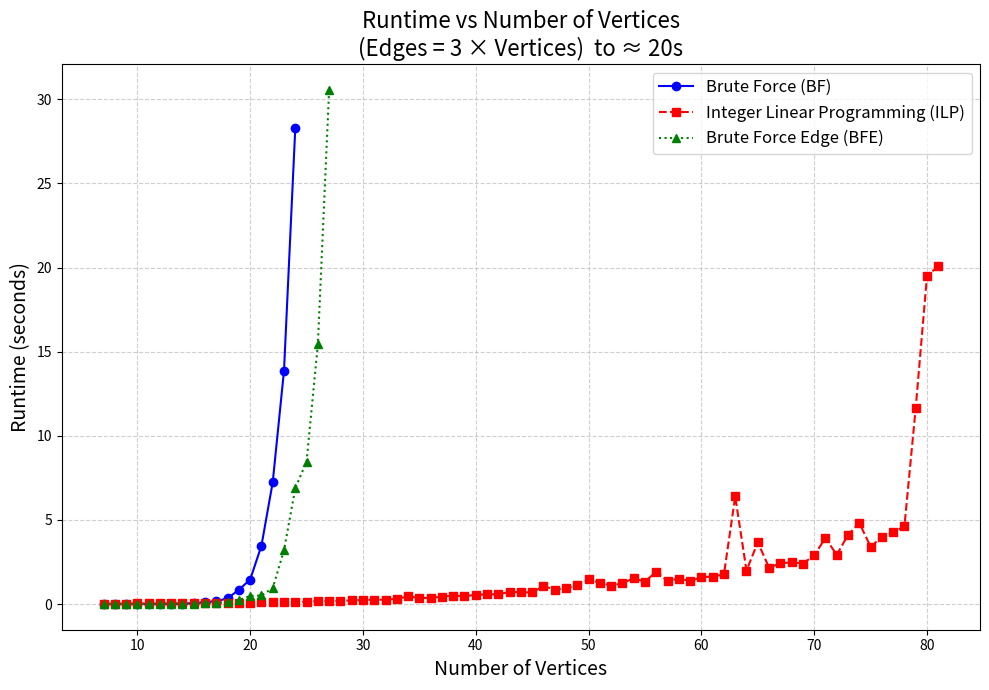

Generate this figure with matplotlib:
import matplotlib.pyplot as plt
import numpy as np

# Data
vertices_bf = [i for i in range(7, 25)]
runtime_bf = [
    0.00013566017150878906, 0.0003249645233154297, 0.0004487037658691406, 
    0.0009720325469970703, 0.002158641815185547, 0.004565715789794922, 
    0.009233474731445312, 0.018125057220458984, 0.04912900924682617, 
    0.10991048812866211, 0.1710350513458252, 0.33638596534729004, 
    0.8456346988677979, 1.455031394958496, 3.464670181274414, 
    7.2389750480651855, 13.867614507675171, 28.276017427444458
]

vertices_ilp = [
    7, 8, 9, 10, 11, 12, 13, 14, 15, 16, 17, 18, 19, 20, 21, 22, 23, 24, 25, 
    26, 27, 28, 29, 30, 31, 32, 33, 34, 35, 36, 37, 38, 39, 40, 41, 42, 43, 
    44, 45, 46, 47, 48, 49, 50, 51, 52, 53, 54, 55, 56, 57, 58, 59, 60, 61, 
    62, 63, 64, 65, 66, 67, 68, 69, 70, 71, 72, 73, 74, 75, 76, 77, 78, 79, 
    80, 81
]
runtime_ilp = [
    0.01788949966430664, 0.018849611282348633, 0.02905583381652832, 
    0.03607368469238281, 0.03497123718261719, 0.04880714416503906, 
    0.046747684478759766, 0.044760942459106445, 0.052002668380737305, 
    0.059384822845458984, 0.05724811553955078, 0.06325006484985352, 
    0.07139897346496582, 0.08050870895385742, 0.09071683883666992, 
    0.1348860263824463, 0.13458704948425293, 0.1346592903137207, 
    0.13473987579345703, 0.16408705711364746, 0.16231179237365723, 
    0.1833629608154297, 0.2203536033630371, 0.23674750328063965, 
    0.2567307949066162, 0.2566220760345459, 0.30615711212158203, 
    0.4531986713409424, 0.3596458435058594, 0.36650705337524414, 
    0.43397998809814453, 0.5031008720397949, 0.4672112464904785, 
    0.5418860912322998, 0.5791749954223633, 0.5805461406707764, 
    0.7227139472961426, 0.7001075744628906, 0.6858875751495361, 
    1.0631067752838135, 0.8585278987884521, 0.9291732311248779, 
    1.102384090423584, 1.46014404296875, 1.2656002044677734, 
    1.0965452194213867, 1.2273104190826416, 1.5365395545959473, 
    1.3219056129455566, 1.929962158203125, 1.3690831661224365, 
    1.5152485370635986, 1.3653454780578613, 1.584376573562622, 
    1.633986473083496, 1.7585351467132568, 6.392983675003052, 
    1.987229824066162, 3.6676292419433594, 2.164424419403076, 
    2.4102392196655273, 2.4881269931793213, 2.4035706520080566, 
    2.8908090591430664, 3.9304909706115723, 2.917569160461426, 
    4.115206718444824, 4.821780204772949, 3.409639835357666, 
    3.967500925064087, 4.257215976715088, 4.619729042053223, 
    11.645357370376587, 19.493797063827515, 20.08351182937622
]


vertices_bfe=[7, 8, 9, 10, 11, 12, 13, 14, 15, 16, 17, 18, 19, 20, 21, 22, 23, 24, 25, 26, 27]
runtime_bfe=[0.00041961669921875, 0.00036978721618652344, 0.0008206367492675781, 0.0013566017150878906, 0.003185749053955078, 0.006085634231567383, 0.016629695892333984, 0.023154735565185547, 0.02470684051513672, 0.040811777114868164, 0.0663459300994873, 0.10960960388183594, 0.22632288932800293, 0.48267149925231934, 0.50868821144104, 0.9456017017364502, 3.1901586055755615, 6.883236885070801, 8.465446710586548, 15.42463207244873, 30.55250310897827]

# Create the plot
plt.figure(figsize=(10, 7))

# Plotting both datasets with distinct styles
plt.plot(vertices_bf, runtime_bf, marker='o', linestyle='-', color='blue', label='Brute Force (BF)')
plt.plot(vertices_ilp, runtime_ilp, marker='s', linestyle='--', color='red', label='Integer Linear Programming (ILP)')
plt.plot(vertices_bfe, runtime_bfe, marker="^", linestyle=':', color='green', label='Brute Force Edge (BFE)')

# Add title and labels
plt.title('Runtime vs Number of Vertices\n(Edges = 3 × Vertices)  to ≈ 20s', fontsize=16)
plt.xlabel('Number of Vertices', fontsize=14)
plt.ylabel('Runtime (seconds)', fontsize=14)

# Add gridlines
plt.grid(True, linestyle='--', alpha=0.6)

# Add legend
plt.legend(fontsize=12)

# Adjust layout and save the plot
plt.tight_layout()
plt.savefig("runtime_vs_vertices.png")
plt.show()
